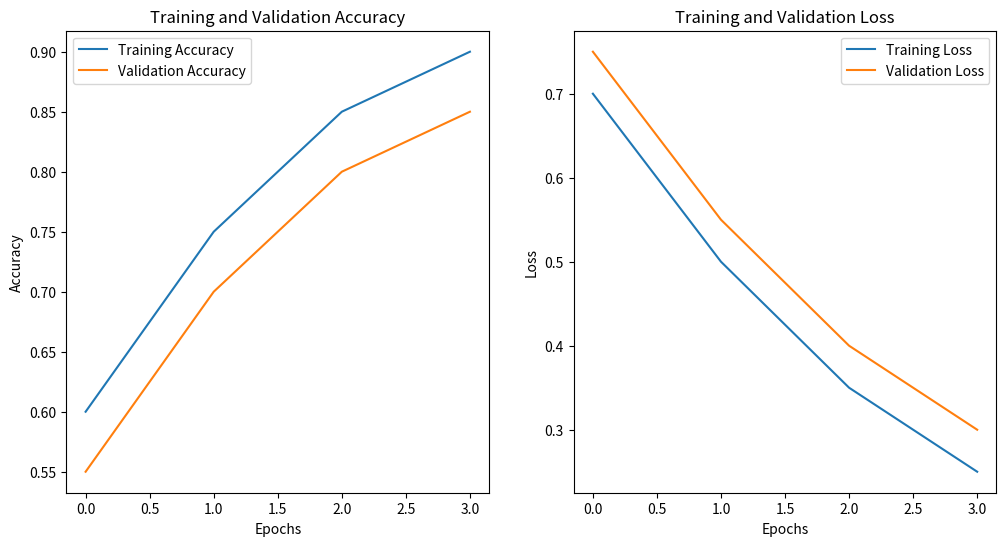

Generate this figure with matplotlib:
import matplotlib.pyplot as plt

# Defining the fit_model function
def fit_model():
    # Mock-up example of training process
    history = {
        'accuracy': [0.6, 0.75, 0.85, 0.9],
        'val_accuracy': [0.55, 0.7, 0.8, 0.85],
        'loss': [0.7, 0.5, 0.35, 0.25],
        'val_loss': [0.75, 0.55, 0.4, 0.3]
    }
    model = None  # Replace with your actual model
    return history, model

# Running the model and training history
history, model = fit_model()

# Plotting training and validation accuracy and loss
plt.figure(figsize=(12, 6))

# Accuracy plot
plt.subplot(1, 2, 1)
plt.plot(history['accuracy'], label='Training Accuracy')
plt.plot(history['val_accuracy'], label='Validation Accuracy')
plt.title('Training and Validation Accuracy')
plt.xlabel('Epochs')
plt.ylabel('Accuracy')
plt.legend()

# Loss plot
plt.subplot(1, 2, 2)
plt.plot(history['loss'], label='Training Loss')
plt.plot(history['val_loss'], label='Validation Loss')
plt.title('Training and Validation Loss')
plt.xlabel('Epochs')
plt.ylabel('Loss')
plt.legend()

plt.show()
